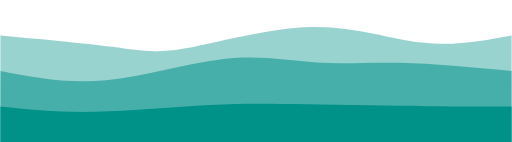
t = 0.00 s
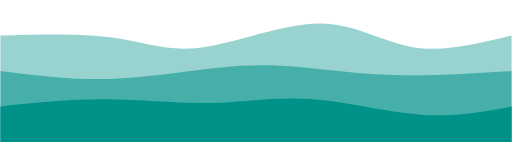
t = 0.75 s
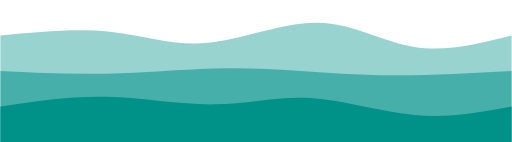
t = 1.25 s
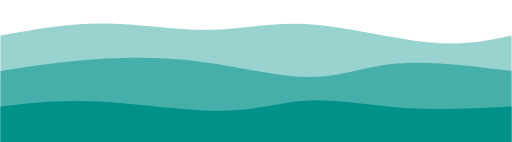
t = 2.00 s
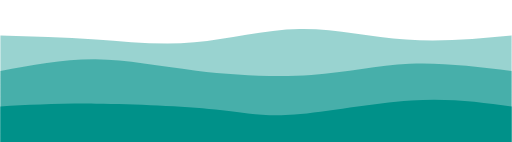
t = 2.75 s
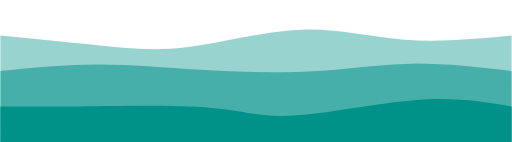
t = 3.25 s

The animated SVG that drew these frames (rendered in a browser with its animation timeline set to each time). Animation: 3 CSS @keyframes rules; one cycle of 4.00 s, repeats indefinitely.

<svg width="100%" height="100%" id="svg" viewBox="0 0 1440 400" xmlns="http://www.w3.org/2000/svg" class="transition duration-300 ease-in-out delay-150"><style>
.path-0{
animation:pathAnim-0 4s;
animation-timing-function: linear;
animation-iteration-count: infinite;
}
@keyframes pathAnim-0{
0%{
d: path("M 0,400 C 0,400 0,100 0,100 C 118.34449760765551,110.87081339712918 236.68899521531102,121.74162679425837 315,132 C 393.311004784689,142.25837320574163 431.5885167464114,151.9043062200957 522,136 C 612.4114832535886,120.0956937799043 754.9569377990431,78.64114832535883 876,76 C 997.0430622009569,73.35885167464117 1096.5837320574162,109.53110047846891 1187,120 C 1277.4162679425838,130.46889952153109 1358.7081339712918,115.23444976076554 1440,100 C 1440,100 1440,400 1440,400 Z");
}
25%{
d: path("M 0,400 C 0,400 0,100 0,100 C 110.94736842105263,91.88516746411483 221.89473684210526,83.77033492822966 315,97 C 408.10526315789474,110.22966507177034 483.36842105263156,144.8038277511962 583,133 C 682.6315789473684,121.1961722488038 806.6315789473684,63.01435406698564 903,63 C 999.3684210526316,62.98564593301436 1068.1052631578946,121.13875598086125 1153,137 C 1237.8947368421054,152.86124401913875 1338.9473684210527,126.43062200956938 1440,100 C 1440,100 1440,400 1440,400 Z");
}
50%{
d: path("M 0,400 C 0,400 0,100 0,100 C 95.20574162679426,82.66985645933013 190.41148325358853,65.33971291866028 291,66 C 391.58851674641147,66.66028708133972 497.5598086124402,85.311004784689 590,84 C 682.4401913875598,82.688995215311 761.3492822966507,61.41626794258373 867,68 C 972.6507177033493,74.58373205741627 1105.0430622009571,109.02392344497608 1205,119 C 1304.9569377990429,128.97607655502392 1372.4784688995214,114.48803827751196 1440,100 C 1440,100 1440,400 1440,400 Z");
}
75%{
d: path("M 0,400 C 0,400 0,100 0,100 C 87.55980861244021,108.86124401913875 175.11961722488041,117.7224880382775 262,126 C 348.8803827751196,134.2775119617225 435.0813397129185,141.9712918660287 532,131 C 628.9186602870815,120.02870813397129 736.5550239234451,90.39234449760765 835,86 C 933.4449760765549,81.60765550239235 1022.6985645933014,102.45933014354067 1122,109 C 1221.3014354066986,115.54066985645933 1330.6507177033493,107.77033492822966 1440,100 C 1440,100 1440,400 1440,400 Z");
}
100%{
d: path("M 0,400 C 0,400 0,100 0,100 C 118.34449760765551,110.87081339712918 236.68899521531102,121.74162679425837 315,132 C 393.311004784689,142.25837320574163 431.5885167464114,151.9043062200957 522,136 C 612.4114832535886,120.0956937799043 754.9569377990431,78.64114832535883 876,76 C 997.0430622009569,73.35885167464117 1096.5837320574162,109.53110047846891 1187,120 C 1277.4162679425838,130.46889952153109 1358.7081339712918,115.23444976076554 1440,100 C 1440,100 1440,400 1440,400 Z");
}
}</style><path d="M 0,400 C 0,400 0,100 0,100 C 118.34449760765551,110.87081339712918 236.68899521531102,121.74162679425837 315,132 C 393.311004784689,142.25837320574163 431.5885167464114,151.9043062200957 522,136 C 612.4114832535886,120.0956937799043 754.9569377990431,78.64114832535883 876,76 C 997.0430622009569,73.35885167464117 1096.5837320574162,109.53110047846891 1187,120 C 1277.4162679425838,130.46889952153109 1358.7081339712918,115.23444976076554 1440,100 C 1440,100 1440,400 1440,400 Z" stroke="none" stroke-width="0" fill="#00918966" class="transition-all duration-300 ease-in-out delay-150 path-0"></path><style>
.path-1{
animation:pathAnim-1 4s;
animation-timing-function: linear;
animation-iteration-count: infinite;
}
@keyframes pathAnim-1{
0%{
d: path("M 0,400 C 0,400 0,200 0,200 C 94.488038277512,218.11483253588517 188.976076555024,236.22966507177034 297,226 C 405.023923444976,215.77033492822966 526.5837320574161,177.19617224880383 629,166 C 731.4162679425839,154.80382775119617 814.6889952153113,170.98564593301435 891,176 C 967.3110047846887,181.01435406698565 1036.6602870813397,174.86124401913875 1127,177 C 1217.3397129186603,179.13875598086125 1328.6698564593303,189.5693779904306 1440,200 C 1440,200 1440,400 1440,400 Z");
}
25%{
d: path("M 0,400 C 0,400 0,200 0,200 C 101.53110047846889,210.9090909090909 203.06220095693777,221.8181818181818 308,221 C 412.9377990430622,220.1818181818182 521.2822966507177,207.63636363636365 605,199 C 688.7177033492823,190.36363636363635 747.8086124401915,185.63636363636363 825,193 C 902.1913875598085,200.36363636363637 997.4832535885166,219.8181818181818 1103,223 C 1208.5167464114834,226.1818181818182 1324.2583732057417,213.0909090909091 1440,200 C 1440,200 1440,400 1440,400 Z");
}
50%{
d: path("M 0,400 C 0,400 0,200 0,200 C 85.63636363636365,186.755980861244 171.2727272727273,173.51196172248802 267,167 C 362.7272727272727,160.48803827751198 468.5454545454546,160.70813397129186 575,175 C 681.4545454545454,189.29186602870814 788.5454545454546,217.6555023923445 875,217 C 961.4545454545454,216.3444976076555 1027.2727272727273,186.66985645933013 1118,179 C 1208.7272727272727,171.33014354066987 1324.3636363636365,185.66507177033492 1440,200 C 1440,200 1440,400 1440,400 Z");
}
75%{
d: path("M 0,400 C 0,400 0,200 0,200 C 90.22009569377991,181.8468899521531 180.44019138755982,163.6937799043062 268,167 C 355.5598086124402,170.3062200956938 440.4593301435407,195.07177033492823 544,207 C 647.5406698564593,218.92822966507177 769.7224880382776,218.01913875598086 876,209 C 982.2775119617224,199.98086124401914 1072.6507177033493,182.85167464114835 1164,180 C 1255.3492822966507,177.14832535885165 1347.6746411483255,188.57416267942583 1440,200 C 1440,200 1440,400 1440,400 Z");
}
100%{
d: path("M 0,400 C 0,400 0,200 0,200 C 94.488038277512,218.11483253588517 188.976076555024,236.22966507177034 297,226 C 405.023923444976,215.77033492822966 526.5837320574161,177.19617224880383 629,166 C 731.4162679425839,154.80382775119617 814.6889952153113,170.98564593301435 891,176 C 967.3110047846887,181.01435406698565 1036.6602870813397,174.86124401913875 1127,177 C 1217.3397129186603,179.13875598086125 1328.6698564593303,189.5693779904306 1440,200 C 1440,200 1440,400 1440,400 Z");
}
}</style><path d="M 0,400 C 0,400 0,200 0,200 C 94.488038277512,218.11483253588517 188.976076555024,236.22966507177034 297,226 C 405.023923444976,215.77033492822966 526.5837320574161,177.19617224880383 629,166 C 731.4162679425839,154.80382775119617 814.6889952153113,170.98564593301435 891,176 C 967.3110047846887,181.01435406698565 1036.6602870813397,174.86124401913875 1127,177 C 1217.3397129186603,179.13875598086125 1328.6698564593303,189.5693779904306 1440,200 C 1440,200 1440,400 1440,400 Z" stroke="none" stroke-width="0" fill="#00918988" class="transition-all duration-300 ease-in-out delay-150 path-1"></path><style>
.path-2{
animation:pathAnim-2 4s;
animation-timing-function: linear;
animation-iteration-count: infinite;
}
@keyframes pathAnim-2{
0%{
d: path("M 0,400 C 0,400 0,300 0,300 C 80.63157894736841,308.39234449760767 161.26315789473682,316.78468899521533 264,315 C 366.7368421052632,313.21531100478467 491.57894736842104,301.2535885167464 590,296 C 688.421052631579,290.7464114832536 760.421052631579,292.200956937799 864,294 C 967.578947368421,295.799043062201 1102.7368421052631,297.94258373205747 1204,299 C 1305.2631578947369,300.05741626794253 1372.6315789473683,300.02870813397124 1440,300 C 1440,300 1440,400 1440,400 Z");
}
25%{
d: path("M 0,400 C 0,400 0,300 0,300 C 104.02870813397132,283.28229665071774 208.05741626794264,266.5645933014354 308,268 C 407.94258373205736,269.4354066985646 503.7990430622009,289.02392344497605 596,288 C 688.2009569377991,286.97607655502395 776.7464114832536,265.3397129186603 875,274 C 973.2535885167464,282.6602870813397 1081.2153110047848,321.61722488038276 1177,331 C 1272.7846889952152,340.38277511961724 1356.3923444976076,320.1913875598086 1440,300 C 1440,300 1440,400 1440,400 Z");
}
50%{
d: path("M 0,400 C 0,400 0,300 0,300 C 82.88995215311004,290.0861244019139 165.7799043062201,280.17224880382776 276,286 C 386.2200956937799,291.82775119617224 523.7703349282297,313.39712918660285 625,312 C 726.2296650717703,310.60287081339715 791.1387559808612,286.2392344497608 870,283 C 948.8612440191388,279.7607655502392 1041.6746411483255,297.64593301435406 1139,304 C 1236.3253588516745,310.35406698564594 1338.1626794258373,305.17703349282294 1440,300 C 1440,300 1440,400 1440,400 Z");
}
75%{
d: path("M 0,400 C 0,400 0,300 0,300 C 80,297.3875598086124 160,294.7751196172249 268,294 C 376,293.2248803827751 512,294.28708133971287 599,307 C 686,319.71291866028713 724.0000000000001,344.07655502392345 815,336 C 905.9999999999999,327.92344497607655 1050,287.40669856459334 1163,276 C 1276,264.59330143540666 1358,282.2966507177033 1440,300 C 1440,300 1440,400 1440,400 Z");
}
100%{
d: path("M 0,400 C 0,400 0,300 0,300 C 80.63157894736841,308.39234449760767 161.26315789473682,316.78468899521533 264,315 C 366.7368421052632,313.21531100478467 491.57894736842104,301.2535885167464 590,296 C 688.421052631579,290.7464114832536 760.421052631579,292.200956937799 864,294 C 967.578947368421,295.799043062201 1102.7368421052631,297.94258373205747 1204,299 C 1305.2631578947369,300.05741626794253 1372.6315789473683,300.02870813397124 1440,300 C 1440,300 1440,400 1440,400 Z");
}
}</style><path d="M 0,400 C 0,400 0,300 0,300 C 80.63157894736841,308.39234449760767 161.26315789473682,316.78468899521533 264,315 C 366.7368421052632,313.21531100478467 491.57894736842104,301.2535885167464 590,296 C 688.421052631579,290.7464114832536 760.421052631579,292.200956937799 864,294 C 967.578947368421,295.799043062201 1102.7368421052631,297.94258373205747 1204,299 C 1305.2631578947369,300.05741626794253 1372.6315789473683,300.02870813397124 1440,300 C 1440,300 1440,400 1440,400 Z" stroke="none" stroke-width="0" fill="#009189ff" class="transition-all duration-300 ease-in-out delay-150 path-2"></path></svg>
